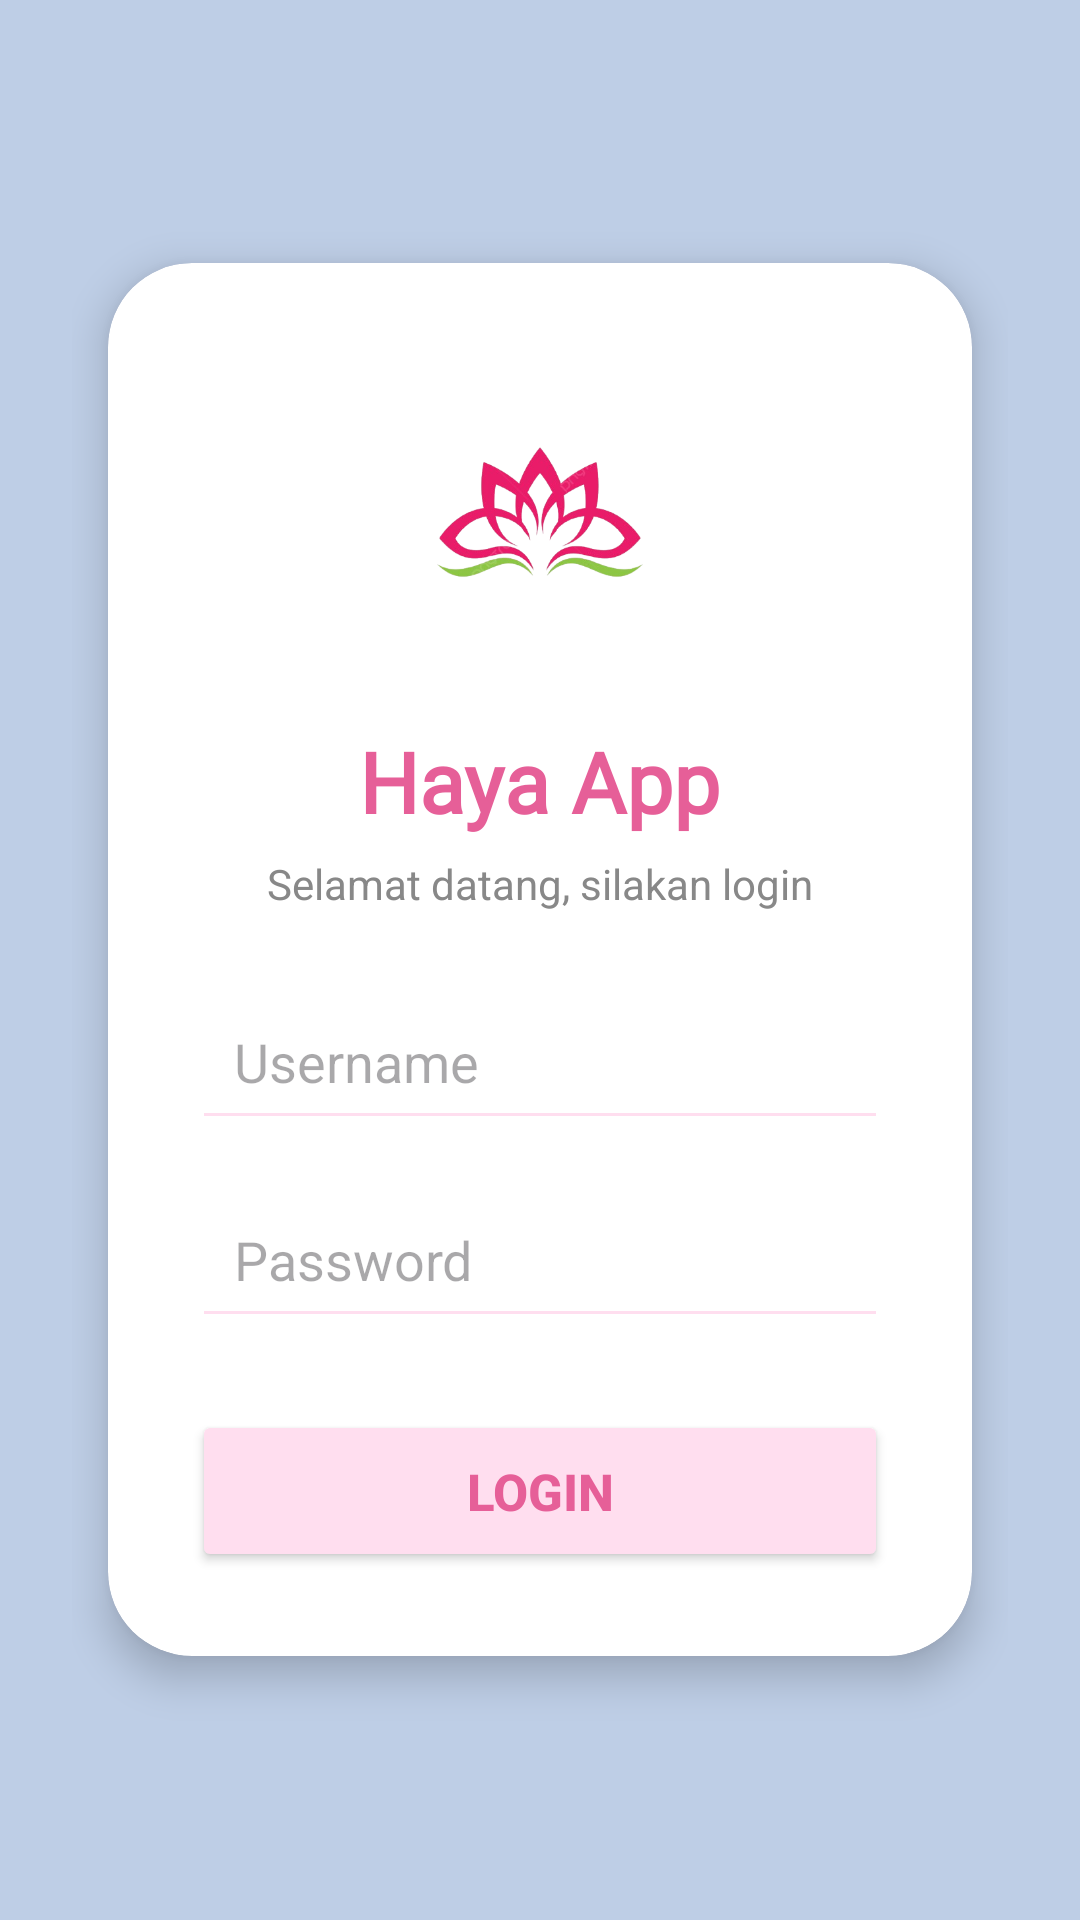

Write the Android layout XML for this screen, with the resource values it uses.
<!-- AndroidManifest.xml: application theme Theme.HayaSparkle -->
<!-- res/layout/activity_main.xml -->
<?xml version="1.0" encoding="utf-8"?>
<LinearLayout
    xmlns:android="http://schemas.android.com/apk/res/android"
    xmlns:app="http://schemas.android.com/apk/res-auto"
    android:layout_width="match_parent"
    android:layout_height="match_parent"
    android:background="@color/secondaryColor"
    android:gravity="center"
    android:orientation="vertical"
    android:padding="24dp">

    <androidx.cardview.widget.CardView
        android:layout_width="match_parent"
        android:layout_height="wrap_content"
        android:layout_margin="12dp"
        app:cardCornerRadius="28dp"
        app:cardElevation="8dp"
        app:cardBackgroundColor="@color/white">

        <LinearLayout
            android:layout_width="match_parent"
            android:layout_height="wrap_content"
            android:orientation="vertical"
            android:gravity="center_horizontal"
            android:padding="28dp">

            
            <ImageView
                android:layout_width="110dp"
                android:layout_height="110dp"
                android:src="@drawable/logobunga"
                android:layout_marginBottom="16dp" />

            
            <TextView
                android:layout_width="wrap_content"
                android:layout_height="wrap_content"
                android:text="@string/title"
                android:textSize="28sp"
                android:textStyle="bold"
                android:textColor="@color/softPinkDark"
                android:fontFamily="@font/crimsontext_semibold" />

            
            <TextView
                android:layout_width="wrap_content"
                android:layout_height="wrap_content"
                android:text="@string/deskripsi"
                android:textSize="14sp"
                android:textColor="@color/gray"
                android:layout_marginTop="6dp"
                android:layout_marginBottom="24dp" />

            
            <EditText
                android:id="@+id/inputUsername"
                android:layout_width="match_parent"
                android:layout_height="52dp"
                android:hint="@string/username"
                android:padding="14dp"
                android:backgroundTint="@color/softPink"
                android:textColor="@color/textColor" />

            
            <EditText
                android:id="@+id/inputPassword"
                android:layout_width="match_parent"
                android:layout_height="52dp"
                android:hint="@string/password"
                android:inputType="textPassword"
                android:padding="14dp"
                android:backgroundTint="@color/softPink"
                android:textColor="@color/textColor"
                android:layout_marginTop="14dp" />

            
            <Button
                android:id="@+id/btnLogin"
                android:layout_width="match_parent"
                android:layout_height="54dp"
                android:text="@string/login"
                android:textSize="17sp"
                android:textStyle="bold"
                android:textColor="@color/softPinkDark"
                android:backgroundTint="@color/softPink"
                android:layout_marginTop="24dp" />

        </LinearLayout>

    </androidx.cardview.widget.CardView>

</LinearLayout>
<!-- resources referenced by this layout -->
<resources>
  <color name="gray">#888888</color>
  <color name="secondaryColor">#BECEE6</color>
  <color name="softPink">#FFDEEF</color>
  <color name="softPinkDark">#E65F98</color>
  <color name="textColor">#222222</color>
  <color name="white">#FFFFFF</color>
  <!-- drawable logobunga: png bitmap (drawable, 74122 bytes) -->
  <string name="deskripsi">Selamat datang, silakan login</string>
  <string name="login">Login</string>
  <string name="password">Password</string>
  <string name="title">Haya App</string>
  <string name="username">Username</string>
  <style name="Theme.HayaSparkle" parent="Base.Theme.HayaSparkle" />
  <style name="Base.Theme.HayaSparkle" parent="Theme.Material3.DayNight.NoActionBar">
          
          
      </style>
</resources>
